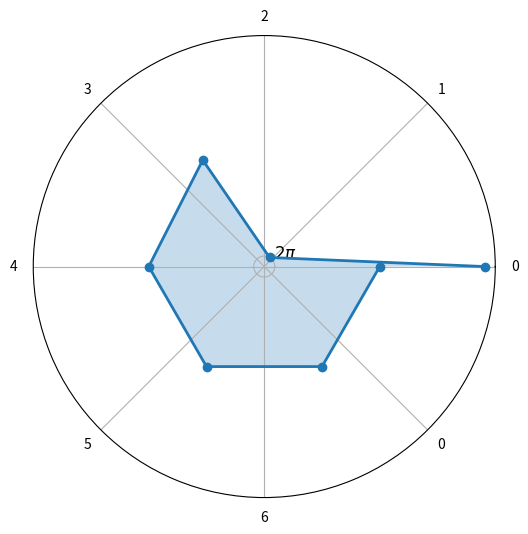
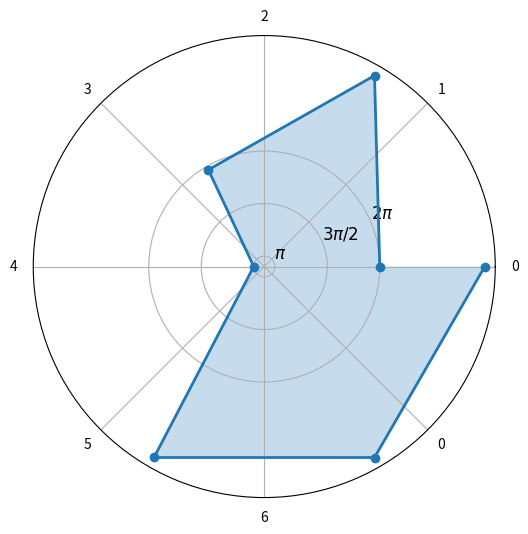
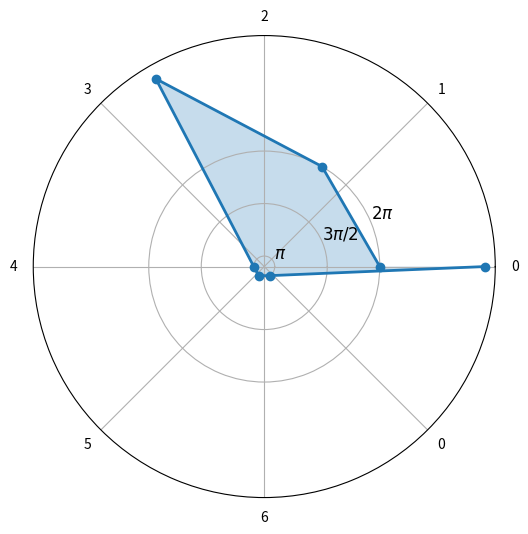
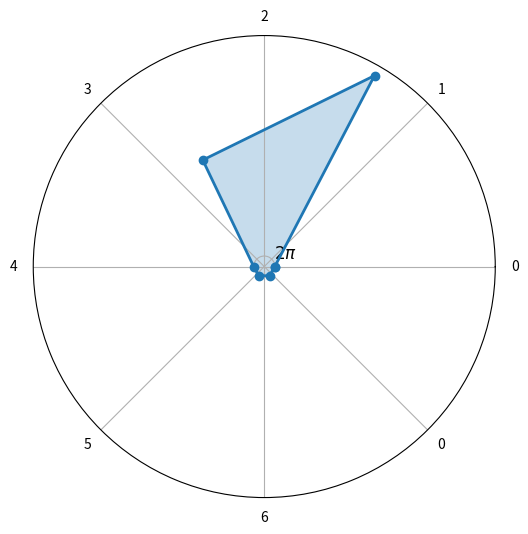
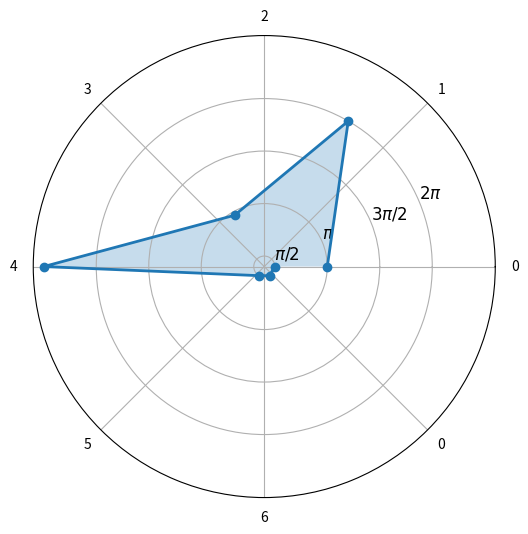
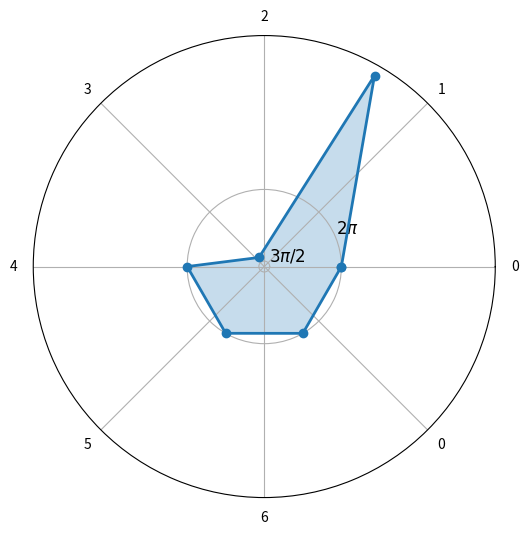

Reproduce these figures in Python, in order.

import numpy as np
import numpy as np
import matplotlib.pyplot as plt


jwfinalparams = []

jwresults=[]




#####################################
perfectvqeuccsdparams = [[4.71238708, -4.71236496, 3.25337632, -3.14152344, -3.14153855, 3.14142405, -3.14191249],
[3.14159504e+00, -2.39849559e-04, 3.02980748e+00, 6.28337475e+00, -7.60840701e-04, -3.06814164e-05, -2.41691807e-04],
[-3.14136394e+00, -3.14124182e+00, -1.11696968e-01, 6.28347092e+00, 9.71865217e-05, -6.28260141e+00, -6.28339496e+00],
[3.14180173, 6.28292143, 4.82403086, 3.14217566, 3.14164871, -3.14029784, -3.1421462],
[1.57109205e+00, 4.71186489e+00, 1.45914340e+00, -6.28326275e+00, 4.26379332e-04, -6.28312423e+00, -6.28206908e+00],
[-3.14159616e+00, -3.04793798e-04, -4.60099662e+00, 3.14062336e+00, 3.14073233e+00, 3.14191799e+00, -3.14132644e+00]]

perfectvqeuccsdparams = np.mod(perfectvqeuccsdparams, 2*np.pi)
print(max(perfectvqeuccsdparams[2]))
for i, params in enumerate(perfectvqeuccsdparams):
  fig = plt.figure(figsize=(6, 6))
  print(params)
  ax = fig.add_subplot(111, polar=True)
  params += np.array(params[0])
  angles = np.linspace(0, 2 * np.pi, len(params), endpoint=True).tolist()
  ax.set_yticks(list(np.arange(0, 2.5 * np.pi, np.pi / 2)))
  ax.set_yticklabels(['0', r'$\pi/2$', r'$\pi$', r'$3\pi/2$',r'$2\pi$'], fontsize=12)
  alm = list(range(0,len(params)))
  alm.append(0)
  ax.set_xticklabels(alm)
  ax.plot(angles, params, 'o-', linewidth=2)
  ax.fill(angles, params, alpha=0.25)

  #ax.set_thetagrids(np.degrees(angles[:-1]), fontsize=12)
  #ax.set_rlabel_position(0)
  #ax.set_ylim(0, 2 * np.pi)
  #ax.set_yticklabels([])

  plt.savefig(f"radarchart_{i+1}.png")
  plt.close(fig)
"""These are what generated the radial diagrams to illustrate how many different ground states get to the ground state"""
######################################
#####100steps########################
jwuccsdparaminit = [[3.1415982762053813, 1.5707944955932651, 0.22072739871532104, -1.5707950752261473, -4.712397992806711, -4.71240633678972, -1.5708060581034093]
,[3.141597186549971, 7.853967262078324, -0.4252919768180405, -1.5707958379282667, -4.712388769321492, 1.570800859310646, -1.5708061813408736]
]
jwuccsdparamfinal = [[3.14159828e+00, 1.57079450e+00, 2.20729322e-01, -3.52646551e-05, -6.28325848e+00, -3.14162792e+00, -3.14166582e+00],
           [3.14159719e+00, 7.85396726e+00, -4.25298025e-01, -3.52842134e-05, -6.28325847e+00, 3.14155739e+00, -3.14166584e+00]]

jwuccsdres = [-1.8369679888416122,-1.8369679889995048]


######################################
#########ESU2 - null space true########################
initparams = [[-1.5705678034387536, -1.5711153100391793, -1.5703791407720835, 1.5705982677534833, 0.0, 0.0, 0.0, 0.0]]
finalparams = [[-3.03808284e+00, -3.13388386e+00, 6.44678184e-02, 1.44608531e+00, -2.75607976e-07, -1.03887833e-05, 1.41699174e-05, 8.24443820e-07]]
bk = [-1.2498243868865202]
"""This happened 10/10 times exactly with vqe intialisation"""
#######################################

correcteigenvalues = [-1.85727503, -1.25633907, -1.24458455, -1.16063174, -0.88272215]

######################################


'''
We dont have a group
Eddie
quicksstart
use scratch
Match python qiskitaer cuda versions w eachother
create bash files to submit jobs
qacct -j [id]]
use interactive session to test

'''
